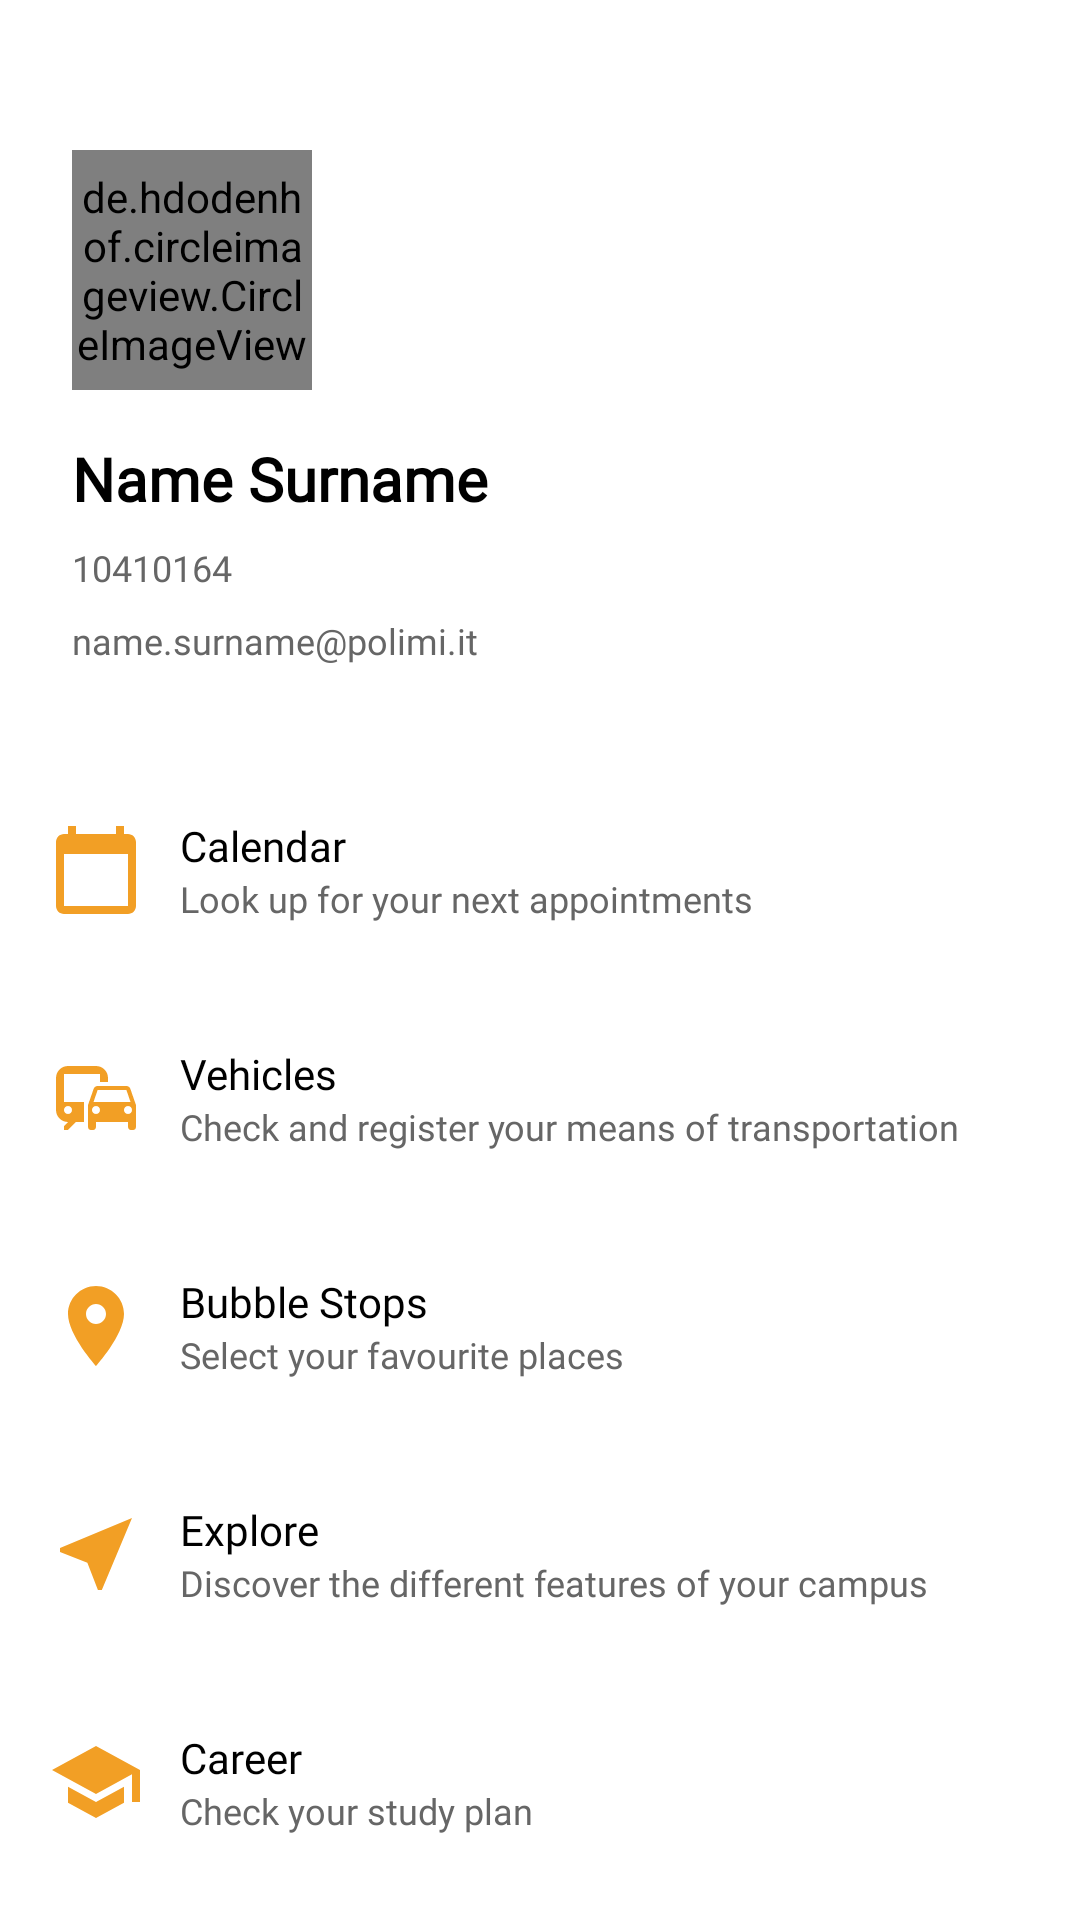

Android layout source for this screen:
<!-- AndroidManifest.xml: application theme Theme.SmartParking -->
<!-- res/layout/fragment_bubble.xml -->
<?xml version="1.0" encoding="utf-8"?>
<FrameLayout xmlns:android="http://schemas.android.com/apk/res/android"
    xmlns:tools="http://schemas.android.com/tools"
    android:layout_width="match_parent"
    android:layout_height="match_parent"
    tools:context=".ui.bubble.BubbleFragment">

    <LinearLayout
        android:layout_width="match_parent"
        android:layout_height="290dp"
        android:orientation="vertical"
        android:layout_marginTop="50dp"
        android:layout_marginLeft="24dp">

    <de.hdodenhof.circleimageview.CircleImageView
        android:id="@+id/iv_profile_pic"
        android:layout_width="80dp"
        android:layout_height="80dp"
        android:src="@drawable/ic_walk_blue"/>

        <TextView
            android:id="@+id/tv_name_surname"
            android:layout_width="wrap_content"
            android:layout_height="wrap_content"
            android:text="Name Surname"
            style="@style/Theme.SmartParking.textTitle"
            android:textSize="20dp"
            android:textStyle="bold"
            android:layout_marginTop="16dp"/>

        <TextView
            android:id="@+id/tv_person_code"
            android:layout_width="wrap_content"
            android:layout_height="wrap_content"
            android:text="10410164"
            android:layout_marginTop="8dp"
            style="@style/Theme.SmartParking.textStandard"/>

        <TextView
            android:id="@+id/tv_email_bubble"
            android:layout_width="wrap_content"
            android:layout_height="wrap_content"
            android:text="name.surname@polimi.it"
            android:layout_marginTop="8dp"
            style="@style/Theme.SmartParking.textStandard"/>
    </LinearLayout>
    <LinearLayout
        android:layout_width="match_parent"
        android:layout_height="wrap_content"
        android:layout_marginTop="250dp"
        android:orientation="vertical">

        <LinearLayout
            android:layout_width="match_parent"
            android:layout_height="72dp"
            android:layout_marginTop="4dp"
            android:background="@color/white"
            android:orientation="horizontal"
            android:clickable="true"
            android:focusable="true"
            android:foreground="?android:attr/selectableItemBackground">

            <ImageView
                android:layout_width="32dp"
                android:layout_height="32dp"
                android:src="@drawable/ic_calendar_orange"
                android:layout_marginTop="20dp"
                android:layout_marginLeft="16dp"/>

            <LinearLayout
                android:layout_width="wrap_content"
                android:layout_height="wrap_content"
                android:orientation="vertical"
                android:paddingLeft="12dp"
                android:layout_gravity="center">
                <TextView
                    android:layout_width="wrap_content"
                    android:layout_height="wrap_content"
                    android:text="Calendar"
                    style="@style/Theme.SmartParking.textTitle"
                    android:textSize="14dp"/>

                <TextView
                    android:layout_width="wrap_content"
                    android:layout_height="wrap_content"
                    android:text="Look up for your next appointments"
                    style="@style/Theme.SmartParking.textStandard"/>
            </LinearLayout>
        </LinearLayout>

        <LinearLayout
            android:layout_width="match_parent"
            android:layout_height="72dp"
            android:layout_marginTop="4dp"
            android:background="@color/white"
            android:orientation="horizontal"
            android:clickable="true"
            android:focusable="true"
            android:foreground="?android:attr/selectableItemBackground">

            <ImageView
                android:layout_width="32dp"
                android:layout_height="32dp"
                android:src="@drawable/ic_vehicles_orange"
                android:layout_marginTop="20dp"
                android:layout_marginLeft="16dp"/>

            <LinearLayout
                android:layout_width="wrap_content"
                android:layout_height="wrap_content"
                android:orientation="vertical"
                android:paddingLeft="12dp"
                android:layout_gravity="center">
                <TextView
                    android:layout_width="wrap_content"
                    android:layout_height="wrap_content"
                    android:text="Vehicles"
                    style="@style/Theme.SmartParking.textTitle"
                    android:textSize="14dp"/>

                <TextView
                    android:layout_width="wrap_content"
                    android:layout_height="wrap_content"
                    android:text="Check and register your means of transportation"
                    style="@style/Theme.SmartParking.textStandard"/>
            </LinearLayout>
        </LinearLayout>

        <LinearLayout
            android:layout_width="match_parent"
            android:layout_height="72dp"
            android:layout_marginTop="4dp"
            android:background="@color/white"
            android:orientation="horizontal"
            android:clickable="true"
            android:focusable="true"
            android:foreground="?android:attr/selectableItemBackground">

            <ImageView
                android:layout_width="32dp"
                android:layout_height="32dp"
                android:src="@drawable/ic_stops_orange"
                android:layout_marginTop="20dp"
                android:layout_marginLeft="16dp"/>

            <LinearLayout
                android:layout_width="wrap_content"
                android:layout_height="wrap_content"
                android:orientation="vertical"
                android:paddingLeft="12dp"
                android:layout_gravity="center">
                <TextView
                    android:layout_width="wrap_content"
                    android:layout_height="wrap_content"
                    android:text="Bubble Stops"
                    style="@style/Theme.SmartParking.textTitle"
                    android:textSize="14dp"/>

                <TextView
                    android:layout_width="wrap_content"
                    android:layout_height="wrap_content"
                    android:text="Select your favourite places"
                    style="@style/Theme.SmartParking.textStandard"/>
            </LinearLayout>
        </LinearLayout>

        <LinearLayout
            android:layout_width="match_parent"
            android:layout_height="72dp"
            android:layout_marginTop="4dp"
            android:background="@color/white"
            android:orientation="horizontal"
            android:clickable="true"
            android:focusable="true"
            android:foreground="?android:attr/selectableItemBackground">

            <ImageView
                android:layout_width="32dp"
                android:layout_height="32dp"
                android:src="@drawable/ic_explore_orange"
                android:layout_marginTop="20dp"
                android:layout_marginLeft="16dp"/>

            <LinearLayout
                android:layout_width="wrap_content"
                android:layout_height="wrap_content"
                android:orientation="vertical"
                android:paddingLeft="12dp"
                android:layout_gravity="center">
                <TextView
                    android:layout_width="wrap_content"
                    android:layout_height="wrap_content"
                    android:text="Explore"
                    style="@style/Theme.SmartParking.textTitle"
                    android:textSize="14dp"/>

                <TextView
                    android:layout_width="wrap_content"
                    android:layout_height="wrap_content"
                    android:text="Discover the different features of your campus"
                    style="@style/Theme.SmartParking.textStandard"/>
            </LinearLayout>
        </LinearLayout>
        <LinearLayout
            android:id="@+id/ll_career"
            android:layout_width="match_parent"
            android:layout_height="72dp"
            android:layout_marginTop="4dp"
            android:background="@color/white"
            android:orientation="horizontal"
            android:clickable="true"
            android:focusable="true"
            android:foreground="?android:attr/selectableItemBackground">

            <ImageView
                android:layout_width="32dp"
                android:layout_height="32dp"
                android:src="@drawable/ic_career_orange"
                android:layout_marginTop="20dp"
                android:layout_marginLeft="16dp"/>

            <LinearLayout
                android:layout_width="wrap_content"
                android:layout_height="wrap_content"
                android:orientation="vertical"
                android:paddingLeft="12dp"
                android:layout_gravity="center">
                <TextView
                    android:layout_width="wrap_content"
                    android:layout_height="wrap_content"
                    android:text="Career"
                    style="@style/Theme.SmartParking.textTitle"
                    android:textSize="14dp"/>

                <TextView
                    android:layout_width="wrap_content"
                    android:layout_height="wrap_content"
                    android:text="Check your study plan"
                    style="@style/Theme.SmartParking.textStandard"/>
            </LinearLayout>
        </LinearLayout>
    </LinearLayout>

</FrameLayout>
<!-- resources referenced by this layout -->
<resources>
  <color name="white">#FFFFFFFF</color>
  <!-- drawable ic_calendar_orange (drawable) -->
  <vector android:height="24dp" android:tint="#F29F25"
      android:viewportHeight="24" android:viewportWidth="24"
      android:width="24dp" xmlns:android="http://schemas.android.com/apk/res/android">
      <path android:fillColor="@android:color/white" android:pathData="M20,3h-1L19,1h-2v2L7,3L7,1L5,1v2L4,3c-1.1,0 -2,0.9 -2,2v16c0,1.1 0.9,2 2,2h16c1.1,0 2,-0.9 2,-2L22,5c0,-1.1 -0.9,-2 -2,-2zM20,21L4,21L4,8h16v13z"/>
  </vector>
  <!-- drawable ic_career_orange (drawable) -->
  <vector android:height="24dp" android:tint="#F29F25"
      android:viewportHeight="24" android:viewportWidth="24"
      android:width="24dp" xmlns:android="http://schemas.android.com/apk/res/android">
      <path android:fillColor="@android:color/white" android:pathData="M5,13.18v4L12,21l7,-3.82v-4L12,17l-7,-3.82zM12,3L1,9l11,6 9,-4.91V17h2V9L12,3z"/>
  </vector>
  <!-- drawable ic_explore_orange (drawable) -->
  <vector android:height="24dp" android:tint="#F29F25"
      android:viewportHeight="24" android:viewportWidth="24"
      android:width="24dp" xmlns:android="http://schemas.android.com/apk/res/android">
      <path android:fillColor="@android:color/white" android:pathData="M21,3L3,10.53v0.98l6.84,2.65L12.48,21h0.98L21,3z"/>
  </vector>
  <!-- drawable ic_stops_orange (drawable) -->
  <vector android:height="24dp" android:tint="#F29F25"
      android:viewportHeight="24" android:viewportWidth="24"
      android:width="24dp" xmlns:android="http://schemas.android.com/apk/res/android">
      <path android:fillColor="@android:color/white" android:pathData="M12,2C8.13,2 5,5.13 5,9c0,5.25 7,13 7,13s7,-7.75 7,-13c0,-3.87 -3.13,-7 -7,-7zM12,11.5c-1.38,0 -2.5,-1.12 -2.5,-2.5s1.12,-2.5 2.5,-2.5 2.5,1.12 2.5,2.5 -1.12,2.5 -2.5,2.5z"/>
  </vector>
  <!-- drawable ic_walk_blue (drawable) -->
  <vector android:autoMirrored="true" android:height="24dp"
      android:tint="#7892A4" android:viewportHeight="24"
      android:viewportWidth="24" android:width="24dp" xmlns:android="http://schemas.android.com/apk/res/android">
      <path android:fillColor="@android:color/white" android:pathData="M13.5,5.5c1.1,0 2,-0.9 2,-2s-0.9,-2 -2,-2 -2,0.9 -2,2 0.9,2 2,2zM9.8,8.9L7,23h2.1l1.8,-8 2.1,2v6h2v-7.5l-2.1,-2 0.6,-3C14.8,12 16.8,13 19,13v-2c-1.9,0 -3.5,-1 -4.3,-2.4l-1,-1.6c-0.4,-0.6 -1,-1 -1.7,-1 -0.3,0 -0.5,0.1 -0.8,0.1L6,8.3V13h2V9.6l1.8,-0.7"/>
  </vector>
  <style name="Theme.SmartParking.textStandard">
          <item name="android:fontFamily">@font/montserrat</item>
          <item name="android:textColor">@color/mediumGray5G</item>
          <item name="android:textSize">12sp</item>
      </style>
  <style name="Theme.SmartParking.textTitle">
          <item name="android:fontFamily">@font/montserrat_medium</item>
          <item name="android:textColor">@color/black</item>
          
          <item name="android:textSize">17sp</item>
      </style>
  <color name="mediumGray5G">#666666</color>
  <color name="black">#FF000000</color>
  <color name="darkBlue5G">#7892A4</color>
  <color name="purple_700">#FF3700B3</color>
  <color name="teal_200">#FF03DAC5</color>
  <color name="teal_700">#FF018786</color>
  <style name="MenuTextAppearance">
          <item name="android:textAppearance">@android:style/TextAppearance.Large</item>
          <item name="android:textSize">20sp</item>
          <item name="android:textStyle">bold</item>
          <item name="android:fontFamily">@font/montserrat</item>
  
      </style>
</resources>
